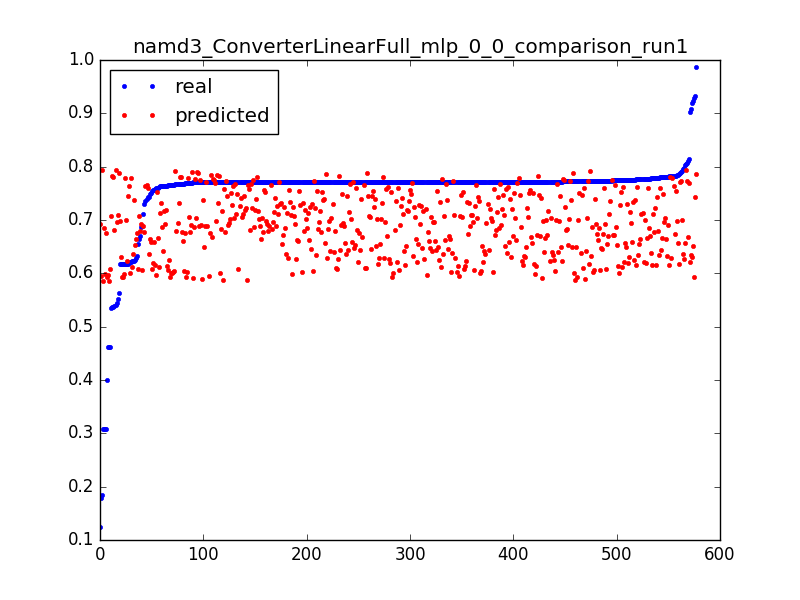

Data behind this chart, as committed beside it:
0.6887656789674604, 0.606123060252, 0.0031847133757961785
0.7684, 0.6046, 0.006369
0.7699, 0.6032, 0.009554
0.7712, 0.6017, 0.01274
0.7709, 0.6002, 0.01592
0.771, 0.5987, 0.01911
0.4623, 0.5972, 0.02229
0.4009, 0.594, 0.003185
0.7654, 0.5926, 0.006369
0.7717, 0.5911, 0.009554
0.7708, 0.5896, 0.01274
0.771, 0.5881, 0.01592
0.7726, 0.5866, 0.01911
0.4625, 0.5852, 0.02229
0.1238, 0.6919, 0.003185
0.7807, 0.6904, 0.006369
0.7107, 0.6889, 0.009554
0.7704, 0.6874, 0.01274
0.7742, 0.6859, 0.01592
0.7772, 0.6845, 0.01911
0.771, 0.683, 0.02229
0.7723, 0.6815, 0.02548
0.771, 0.68, 0.02866
0.771, 0.6785, 0.03185
0.7712, 0.6771, 0.03503
0.7711, 0.6756, 0.03822
0.7828, 0.6741, 0.0414
0.7714, 0.6726, 0.04459
0.7741, 0.6712, 0.04777
0.7774, 0.6697, 0.05096
0.7711, 0.6682, 0.05414
0.7798, 0.6667, 0.05732
0.7763, 0.6652, 0.06051
0.7803, 0.6638, 0.06369
0.7712, 0.6623, 0.06688
0.7712, 0.6608, 0.07006
0.7711, 0.6593, 0.07325
0.7756, 0.6578, 0.07643
0.7748, 0.6564, 0.07962
0.7711, 0.6549, 0.0828
0.7711, 0.6534, 0.08599
0.7711, 0.6519, 0.08917
0.7711, 0.6504, 0.09236
0.7712, 0.649, 0.09554
0.7712, 0.6475, 0.09873
0.7712, 0.646, 0.1019
0.7711, 0.6445, 0.1051
0.7713, 0.6431, 0.1083
0.7711, 0.6416, 0.1115
0.7711, 0.6401, 0.1146
0.7712, 0.6386, 0.1178
0.7428, 0.6371, 0.121
0.7948, 0.6357, 0.1242
0.7719, 0.6342, 0.1274
0.7711, 0.6327, 0.1306
0.6168, 0.6312, 0.1338
0.9195, 0.6297, 0.1369
0.7827, 0.6283, 0.1401
0.7712, 0.6268, 0.1433
0.7712, 0.6253, 0.1465
0.7719, 0.6238, 0.1497
... 517 more rows
